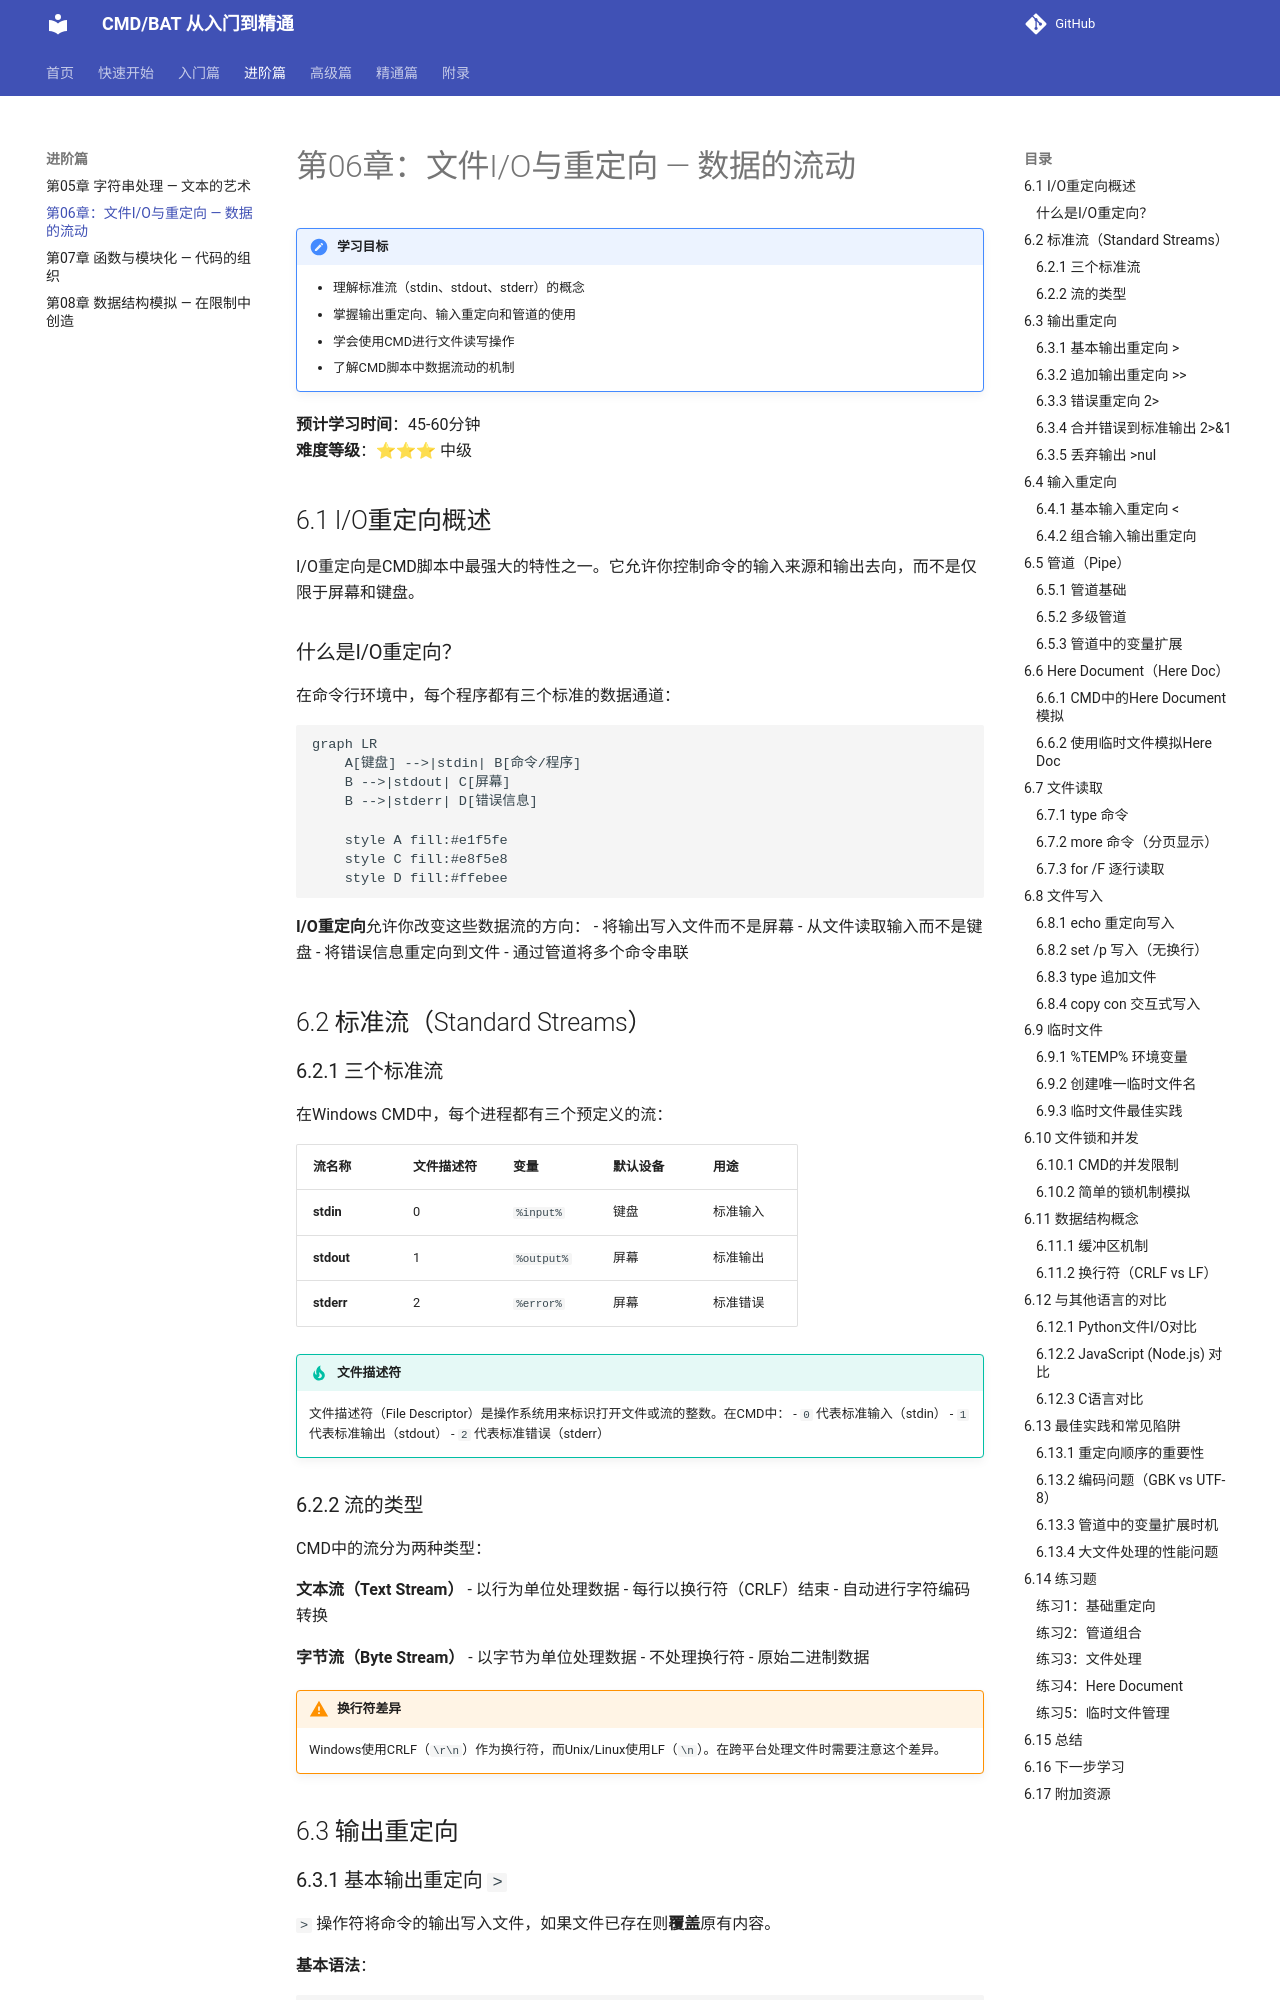

repository: hyfaust/cmd-learn · page: ch06-file-io/index.html · generator: mkdocs

# 第06章：文件I/O与重定向 — 数据的流动

!!! note "学习目标"
    - 理解标准流（stdin、stdout、stderr）的概念
    - 掌握输出重定向、输入重定向和管道的使用
    - 学会使用CMD进行文件读写操作
    - 了解CMD脚本中数据流动的机制

**预计学习时间**：45-60分钟  
**难度等级**：⭐⭐⭐ 中级

## 6.1 I/O重定向概述

I/O重定向是CMD脚本中最强大的特性之一。它允许你控制命令的输入来源和输出去向，而不是仅限于屏幕和键盘。

### 什么是I/O重定向？

在命令行环境中，每个程序都有三个标准的数据通道：

```mermaid
graph LR
    A[键盘] -->|stdin| B[命令/程序]
    B -->|stdout| C[屏幕]
    B -->|stderr| D[错误信息]
    
    style A fill:#e1f5fe
    style C fill:#e8f5e8
    style D fill:#ffebee
```

**I/O重定向**允许你改变这些数据流的方向：
- 将输出写入文件而不是屏幕
- 从文件读取输入而不是键盘
- 将错误信息重定向到文件
- 通过管道将多个命令串联

## 6.2 标准流（Standard Streams）

### 6.2.1 三个标准流

在Windows CMD中，每个进程都有三个预定义的流：

| 流名称 | 文件描述符 | 变量 | 默认设备 | 用途 |
|--------|-----------|------|----------|------|
| **stdin** | 0 | `%input%` | 键盘 | 标准输入 |
| **stdout** | 1 | `%output%` | 屏幕 | 标准输出 |
| **stderr** | 2 | `%error%` | 屏幕 | 标准错误 |

!!! tip "文件描述符"
    文件描述符（File Descriptor）是操作系统用来标识打开文件或流的整数。在CMD中：
    - `0` 代表标准输入（stdin）
    - `1` 代表标准输出（stdout）
    - `2` 代表标准错误（stderr）

### 6.2.2 流的类型

CMD中的流分为两种类型：

**文本流（Text Stream）**
- 以行为单位处理数据
- 每行以换行符（CRLF）结束
- 自动进行字符编码转换

**字节流（Byte Stream）**
- 以字节为单位处理数据
- 不处理换行符
- 原始二进制数据

!!! warning "换行符差异"
    Windows使用CRLF（`\r\n`）作为换行符，而Unix/Linux使用LF（`\n`）。在跨平台处理文件时需要注意这个差异。

## 6.3 输出重定向
